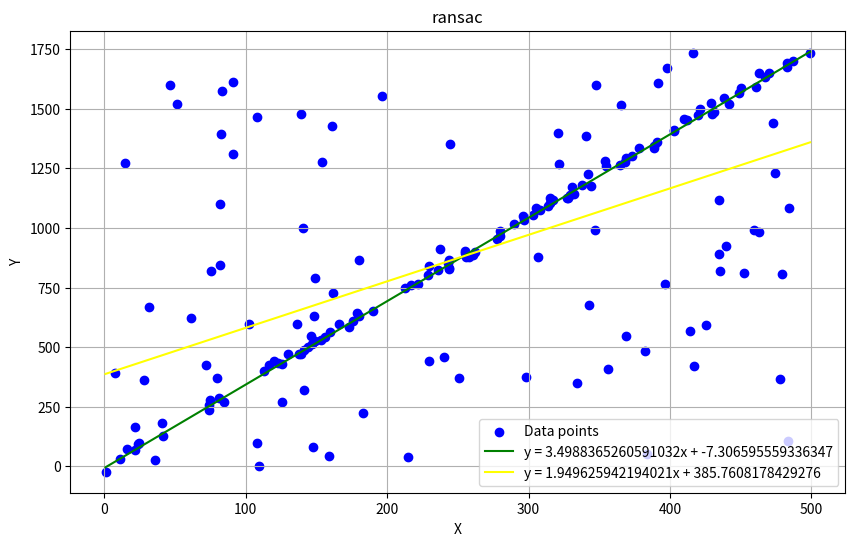

Write the Python code that produced this figure.
import numpy as np
import matplotlib.pyplot as plt

# 生成数据
'''
num_points 正常数据数
outliers_ratio 异常数据比例
noise_sigma 正常数据添加高斯噪声sigma
'''
def generate_data(num_points, outliers_ratio=0.3, noise_sigma=1.0):
    np.random.seed(13)
    # 正常数据
    x = np.random.randint(0, 500, num_points)
    y = 3.5 * x + np.random.normal(0, noise_sigma, num_points)
    # 异常数据
    outliers_num = int(num_points * outliers_ratio)
    x_outliers = np.random.uniform(0, 500, outliers_num)
    y_outliers = np.random.uniform(0, 3.5*500, outliers_num)

    x = np.concatenate([x, x_outliers])
    y = np.concatenate([y, y_outliers])
    return x, y


'''
x,y 数据
n 随机选择几个点设定为内群
num_iterations 迭代次数
threshold 阈值
'''
def ransac(x, y, n = 2, num_iterations=100, threshold=1.0):
    '''
    best_model：存储当前最佳模型的参数（斜率和截距）。
    best_inliers：存储当前最佳模型的内点数量。
    best_inlier_indices：存储当前最佳模型的内点索引。
    '''
    best_model = None
    best_inliers = 0
    best_inlier_indices = None

    for _ in range(num_iterations):
        # 随机选择n个点来拟合模型
        sample_indices = np.random.choice(len(x), n, replace=False)
        x_sample = x[sample_indices]
        y_sample = y[sample_indices]

        # 拟合线性模型
        A = np.vstack([x_sample, np.ones(len(x_sample))]).T
        m, c = np.linalg.lstsq(A, y_sample, rcond=None)[0]

        # 计算所有点到模型的距离
        y_pred = m * x + c
        r = np.abs(y - y_pred)

        # 统计内点数量
        inliers = r < threshold
        num_inliers = np.sum(inliers)

        # 更新最佳模型
        if num_inliers > best_inliers:
            best_inliers = num_inliers
            best_model = (m, c)
            best_inlier_indices = np.where(inliers)[0]

    print("best_inliers:", best_inliers)
    return best_model, best_inlier_indices


# 4.生成图表

if __name__ == '__main__':
    x, y = generate_data(100, outliers_ratio=0.8, noise_sigma=20.0)
    plt.figure(figsize=(10, 6))
    plt.scatter(x, y, c='blue', marker='o', label='Data points')
    plt.xlabel('X')
    plt.ylabel('Y')
    plt.title('ransac')
    plt.legend()
    plt.grid(True)

    best_model, best_inlier_indices = ransac(x, y, n=5, threshold=20.0)
    k,b = best_model
    x_vals = np.linspace(min(x), max(x), 100)
    y_vals = k * x_vals + b
    plt.plot(x_vals, y_vals, color='green', label=f'y = {k}x + {b}')
    plt.legend()

    # 使用最小二乘法再画一条线
    A = np.vstack([x, np.ones(len(x))]).T
    m, c = np.linalg.lstsq(A, y, rcond=None)[0]
    x_vals2 = np.linspace(min(x), max(x), 100)
    y_vals2 = m * x_vals2 + c
    plt.plot(x_vals2, y_vals2, color='yellow', label=f'y = {m}x + {c}')
    plt.legend()


    plt.show()